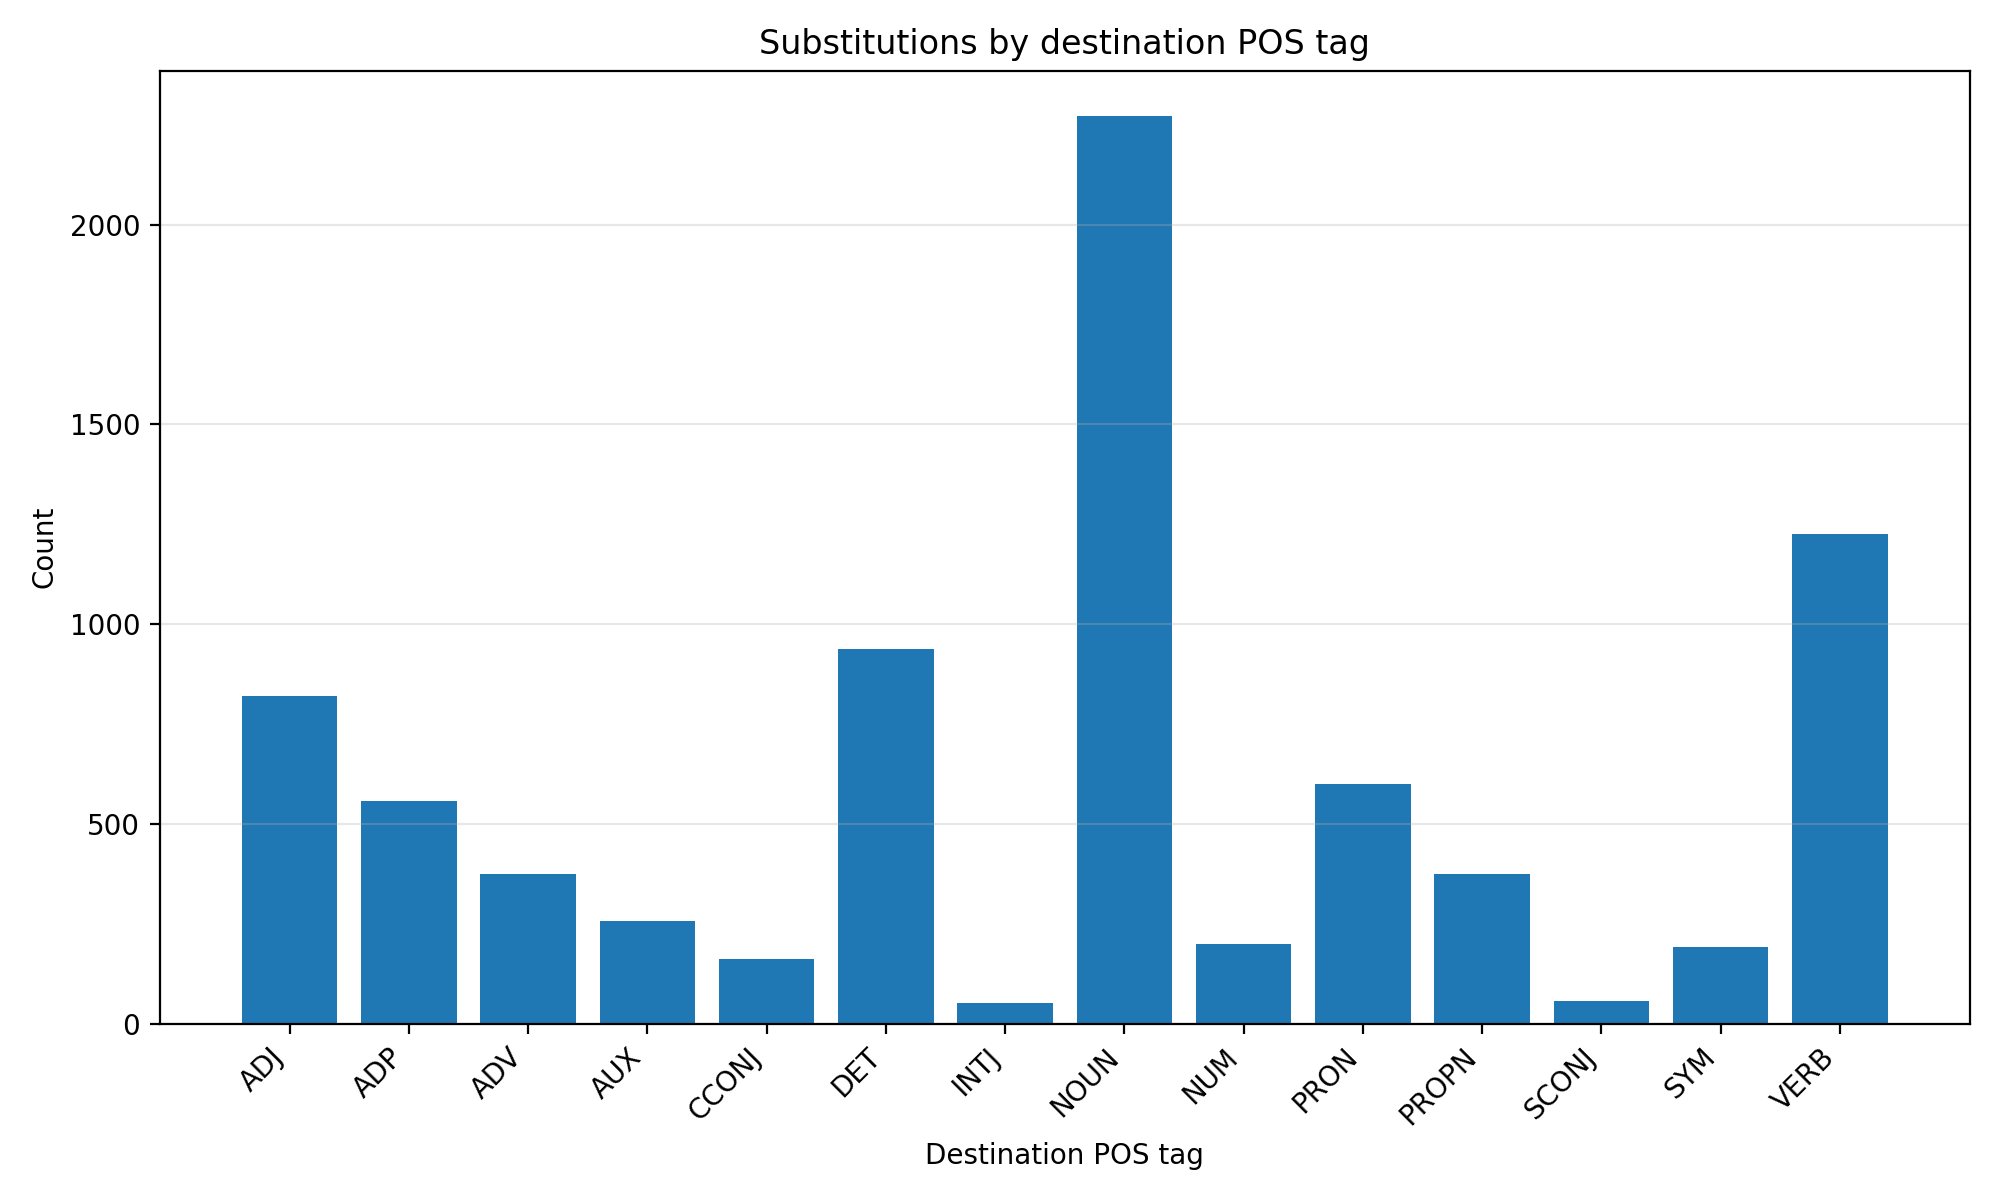

The file beside this chart, header and first rows:
destination_pos, count
ADJ, 820
ADP, 558
ADV, 376
AUX, 256
CCONJ, 162
DET, 939
INTJ, 52
NOUN, 2272
NUM, 199
PRON, 599
PROPN, 375
SCONJ, 57
SYM, 193
VERB, 1227
